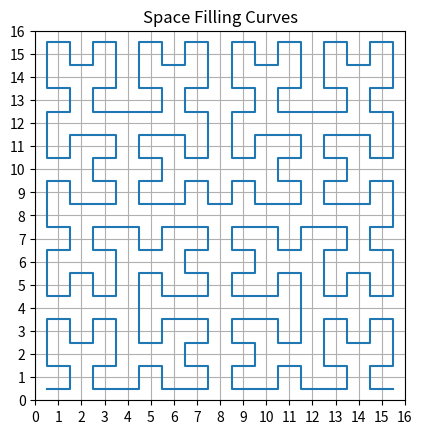

Source code (Python):
#! /usr/bin/env python3
# ------------------------------------------------------------------------------
# Space Filling Curves
# ------------------------------------------------------------------------------
# usage examples:
#
# space_filling_curves.py --curve peano --order 2
# space_filling_curves.py --curve hilbert --order 3
# space_filling_curves.py --curve sierpinski --order 4
# ------------------------------------------------------------------------------
# usage: space_filling_curves.py [-h] [--curve curve] [--order order]
#
# options:
#   -h, --help     show this help message and exit
#   --curve curve  type of space filling curve (hilbert, peano, sierpinski)
#   --order order  order of the space filling curve (1, 2, 3, ...)
# ------------------------------------------------------------------------------

import argparse
import matplotlib.pyplot as plt


def peano(i, order):
    """
    Compute the (x, y) coordinates of the i-th point on a Peano curve of a given order.

    Parameters:
    -----------
    i : int
        The index of the point on the Peano curve.
    order : int
        The order of the Peano curve. The curve will cover a 3^order x 3^order grid.

    Returns:
    --------
    (x, y) : tuple of int
        The (x, y) coordinates of the i-th point on the Peano curve.
    """

    # TODO Implement Peano curve

    return (0, 0)


def hilbert(i, order):
    """
    Compute the (x, y) coordinates of the i-th point on a Hilbert curve of a given order.

    Reference: https://thecodingtrain.com/challenges/c3-hilbert-curve

    Parameters:
    -----------
    i : int
        The index of the point on the Hilbert curve.
    order : int
        The order of the Hilbert curve. The curve will cover a 2^order x 2^order grid.

    Returns:
    --------
    (x, y) : tuple of int
        The (x, y) coordinates of the i-th point on the Hilbert curve.
    """

    points = [
        (0, 0),
        (0, 1),
        (1, 1),
        (1, 0),
    ]

    index = i & 3
    x, y = points[index]

    for j in range(1, order):
        i = i >> 2
        shift = 2**j
        index = i & 3

        if (index == 0):
            x, y = y, x
        elif (index == 1):
            x, y = x, y + shift
        elif (index == 2):
            x, y = x + shift, y + shift
        elif (index == 3):
            x, y = 2 * shift - 1 - y, shift - 1 - x

    return (x, y)


def sierpinski(i, order):
    """
    Compute the (x, y) coordinates of the i-th point on a Sierpinski curve of a given order.

    Parameters:
    -----------
    i : int
        The index of the point on the Sierpinski curve.
    order : int
        The order of the Sierpinski curve.  The curve will cover a 4^order x 4^order grid.

    Returns:
    --------
    (x, y) : tuple of int
        The (x, y) coordinates of the i-th point on the Sierpinski curve.
    """

    # TODO Implement Sierpinski curve

    return (0, 0)


if __name__ == '__main__':
    parser = argparse.ArgumentParser()

    default = {
        'curve': 'hilbert',
        'order': 4,
    }

    parser.add_argument('--curve', metavar='curve', type=str,
                        default=default['curve'],
                        help='type of space filling curve (hilbert, peano, sierpinski)')
    parser.add_argument('--order', metavar='order', type=int,
                        default=default['order'],
                        help='order of the space filling curve (1, 2, 3, ...)')
    args = parser.parse_args()

    curve = args.curve
    order = args.order

    if curve == 'hilbert':
        n = 2**order
        space_filling_curve = [hilbert(i, order) for i in range(n * n)]
    elif curve == 'peano':
        n = 3**order
        space_filling_curve = [peano(i, order) for i in range(n * n)]
    elif curve == 'sierpinski':
        n = 4**order
        space_filling_curve = [sierpinski(i, order) for i in range(n * n)]
    else:
        raise ValueError('invalid curve type, choose from (hilbert, peano, sierpinski)')

    fig, ax = plt.subplots()

    x = [x + 0.5 for x, y in space_filling_curve]
    y = [y + 0.5 for x, y in space_filling_curve]

    ax.plot(x, y)

    ax.set_xticks(range(n + 1))
    ax.set_yticks(range(n + 1))

    ax.set_xlim(0, n)
    ax.set_ylim(0, n)
    ax.set_aspect('equal')

    plt.grid(True)
    plt.title('Space Filling Curves')

    plt.show()
